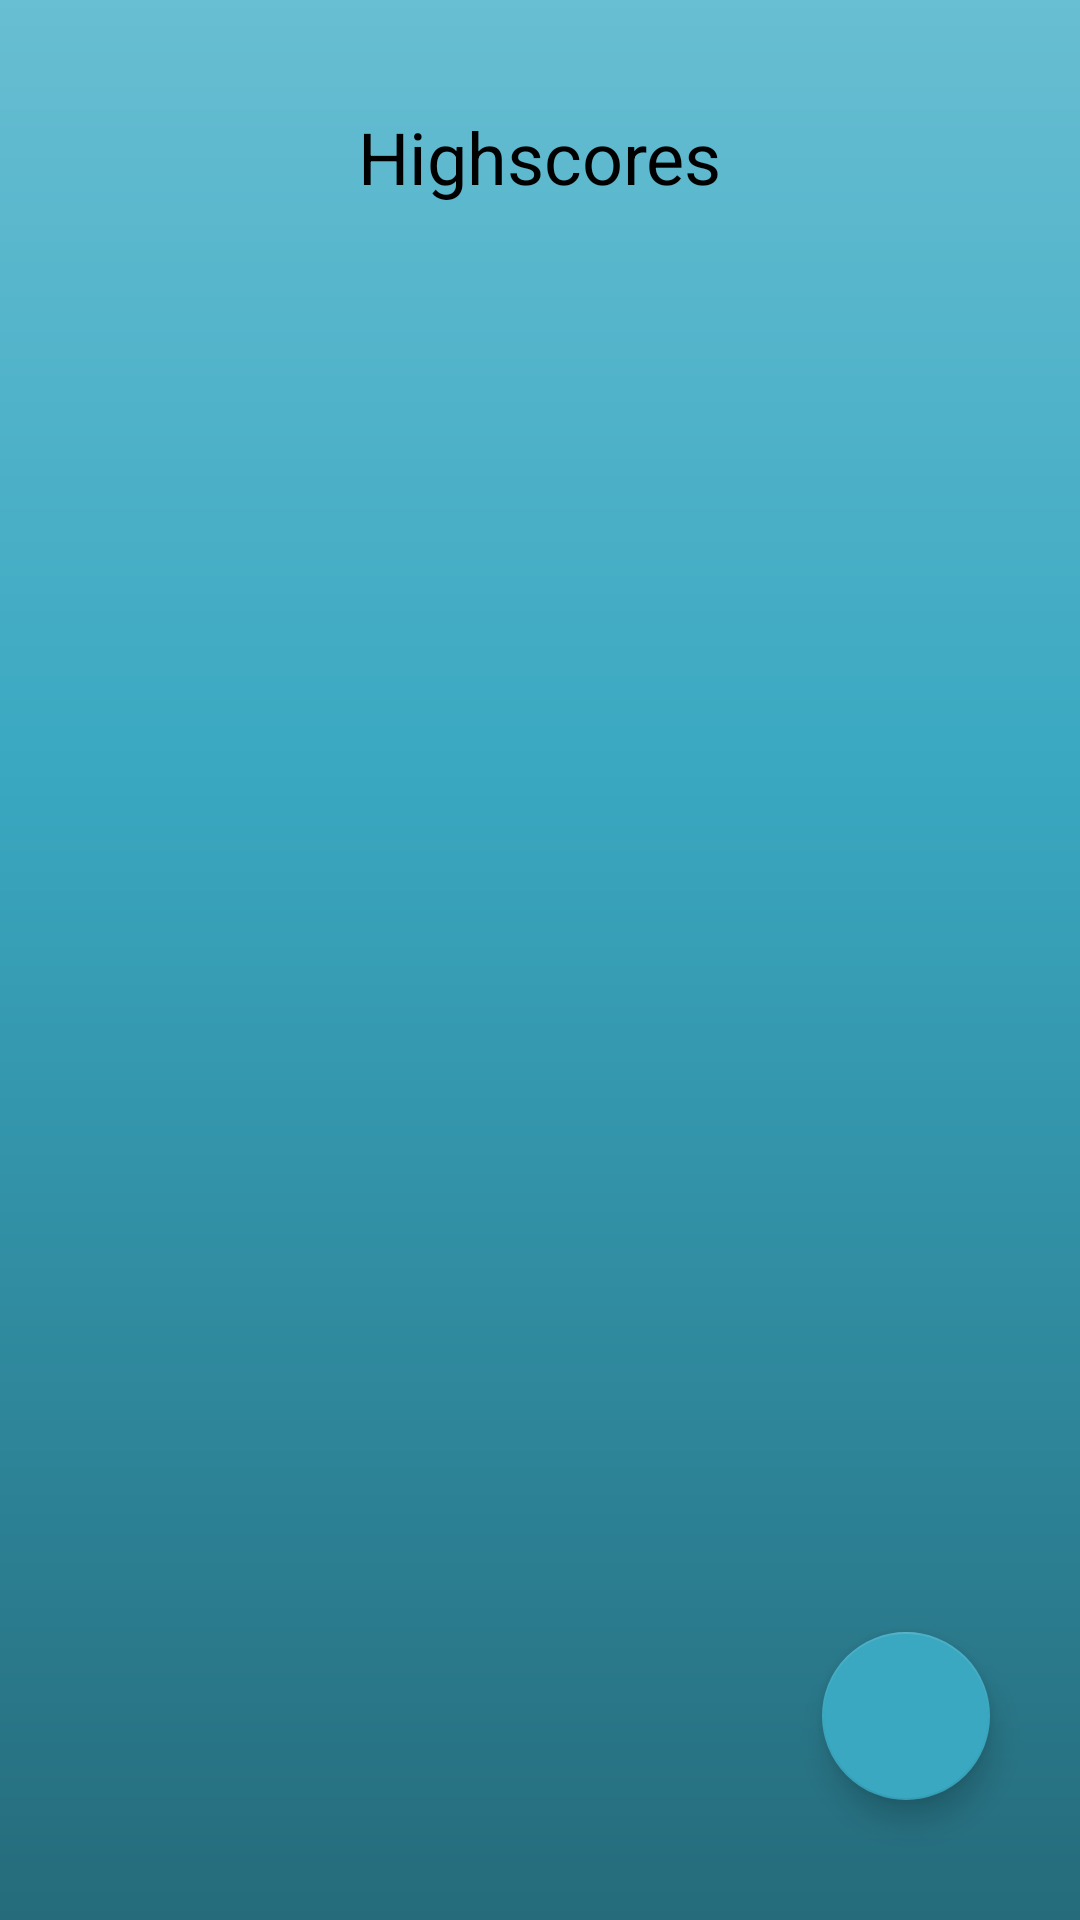

Android layout source for this screen:
<!-- AndroidManifest.xml: application theme AppTheme -->
<!-- res/layout/highscore.xml -->
<?xml version="1.0" encoding="utf-8"?>
<androidx.constraintlayout.widget.ConstraintLayout xmlns:android="http://schemas.android.com/apk/res/android"
    xmlns:app="http://schemas.android.com/apk/res-auto"
    xmlns:tools="http://schemas.android.com/tools"
    android:layout_width="match_parent"
    android:layout_height="match_parent"
    android:background="@drawable/background_gradient"
    tools:context=".Highscore">

    <com.google.android.material.floatingactionbutton.FloatingActionButton
        android:id="@+id/done"
        android:layout_width="wrap_content"
        android:layout_height="wrap_content"
        android:layout_marginEnd="30dp"
        android:layout_marginBottom="40dp"
        android:clickable="true"
        app:srcCompat="@drawable/done"
        app:backgroundTint="@color/colorMoonstone"
        app:layout_constraintBottom_toBottomOf="parent"
        app:layout_constraintEnd_toEndOf="parent"
        android:layout_marginRight="30dp" />

    <TextView
        android:id="@+id/textView4"
        android:layout_width="wrap_content"
        android:layout_height="wrap_content"
        android:layout_marginTop="36dp"
        android:text="Highscores"
        android:textColor="#000000"
        android:textSize="24sp"
        app:layout_constraintEnd_toEndOf="parent"
        app:layout_constraintHorizontal_bias="0.5"
        app:layout_constraintStart_toStartOf="parent"
        app:layout_constraintTop_toTopOf="parent" />

    <ListView
        android:id="@+id/list"
        android:layout_width="match_parent"
        android:layout_height="wrap_content"
        android:layout_marginTop="32dp"
        app:backgroundTint="@color/colorMoonstoneLight"
        app:layout_constraintEnd_toEndOf="parent"
        app:layout_constraintHorizontal_bias="0.5"
        app:layout_constraintStart_toStartOf="parent"
        app:layout_constraintTop_toBottomOf="@+id/textView4" />


</androidx.constraintlayout.widget.ConstraintLayout>
<!-- resources referenced by this layout -->
<resources>
  <color name="colorMoonstone">#3aa8c1</color>
  <color name="colorMoonstoneLight">#68bed2  </color>
  <!-- drawable background_gradient (drawable) -->
  <?xml version="1.0" encoding="utf-8"?>
  <shape xmlns:android="http://schemas.android.com/apk/res/android"
      android:shape="rectangle">
      <gradient
          android:type="linear"
          android:startColor="@color/colorDark"
          android:centerColor="@color/colorMoonstone"
          android:endColor="@color/colorMoonstoneLight"
          android:centerY="0.6"
          android:angle="90" />
  
      <corners
          android:radius="0dp"/>
  </shape>
  <style name="AppTheme" parent="Theme.AppCompat.Light.NoActionBar">
          
          <item name="colorPrimary">@color/colorPrimary</item>
          <item name="colorPrimaryDark">@color/colorMoonstoneLight</item>
          <item name="colorAccent">@color/colorAccent</item>
      </style>
  <color name="colorDark">#256b7b </color>
  <color name="colorPrimary">#008577</color>
  <color name="colorAccent">#D81B60</color>
</resources>
